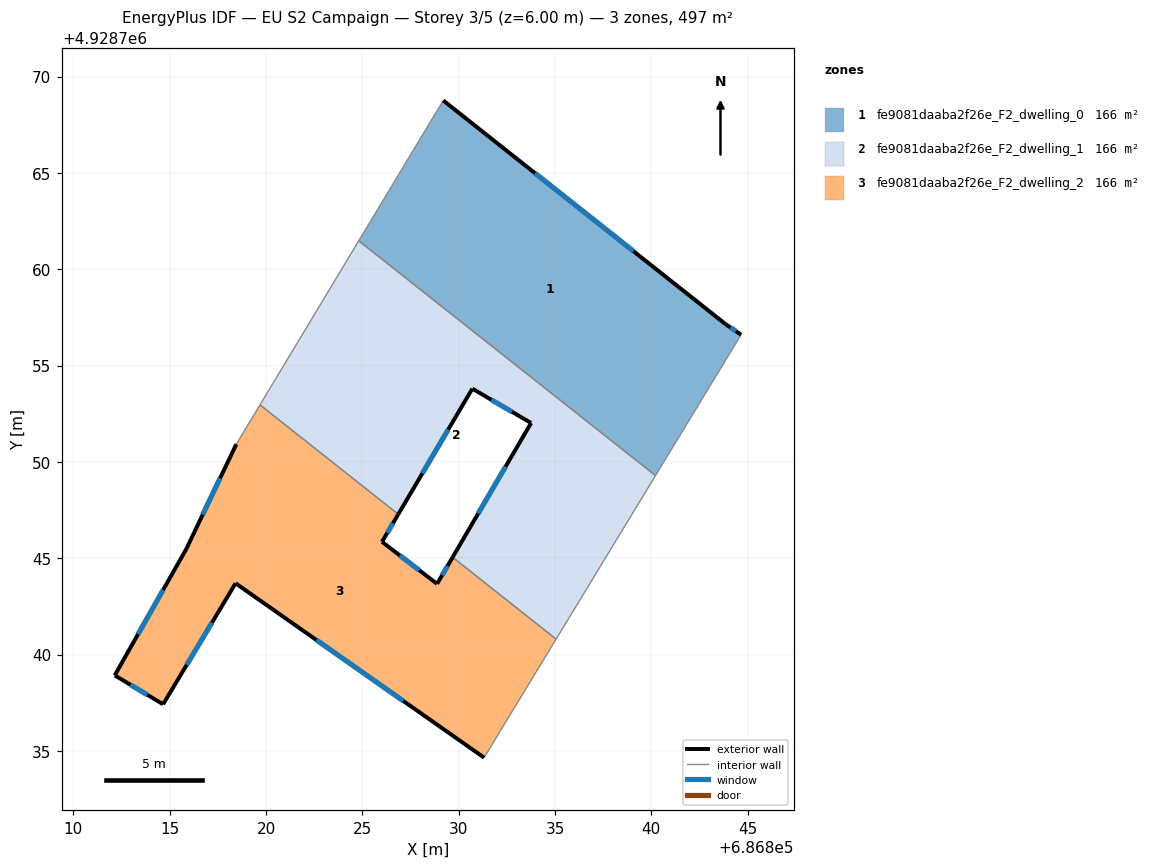
=== STOREY PLAN SPEC (per zone: floor XY polygon, exterior-wall plan segments, windows/doors) ===
zone 1: fe9081daaba2f26e_F2_dwelling_0  (165.7 m²)
  floor: (686840.22, 4928749.29) (686844.66, 4928756.60) (686843.84, 4928757.16) (686829.20, 4928768.76) (686824.81, 4928761.47)
  exterior wall: (686829.20, 4928768.76) – (686843.84, 4928757.16)  [18.7 m]
    window: (686833.96, 4928764.99) – (686839.08, 4928760.93)  [6.8 m²]
  exterior wall: (686843.84, 4928757.16) – (686844.66, 4928756.60)  [1.0 m]
    window: (686844.11, 4928756.98) – (686844.39, 4928756.78)  [0.4 m²]
  interior walls: 3
zone 2: fe9081daaba2f26e_F2_dwelling_1  (165.7 m²)
  floor: (686835.06, 4928740.80) (686840.22, 4928749.29) (686824.81, 4928761.47) (686819.69, 4928752.96) (686826.86, 4928747.28) (686830.71, 4928753.80) (686833.76, 4928752.02) (686829.69, 4928745.05)
  exterior wall: (686829.69, 4928745.05) – (686833.76, 4928752.02)  [8.1 m]
    window: (686831.01, 4928747.32) – (686832.43, 4928749.75)  [3.0 m²]
  exterior wall: (686833.76, 4928752.02) – (686830.71, 4928753.80)  [3.5 m]
    window: (686832.77, 4928752.60) – (686831.70, 4928753.22)  [1.3 m²]
  exterior wall: (686830.71, 4928753.80) – (686826.86, 4928747.28)  [7.6 m]
    window: (686829.46, 4928751.68) – (686828.11, 4928749.40)  [2.8 m²]
  interior walls: 5
zone 3: fe9081daaba2f26e_F2_dwelling_2  (165.7 m²)
  floor: (686831.32, 4928734.65) (686835.06, 4928740.80) (686829.69, 4928745.05) (686828.88, 4928743.67) (686826.02, 4928745.85) (686826.86, 4928747.28) (686819.69, 4928752.96) (686818.46, 4928750.92) (686815.87, 4928745.49) (686812.15, 4928738.92) (686814.66, 4928737.42) (686818.42, 4928743.70)
  exterior wall: (686828.88, 4928743.67) – (686829.69, 4928745.05)  [1.6 m]
    window: (686829.14, 4928744.12) – (686829.42, 4928744.60)  [0.6 m²]
  exterior wall: (686831.32, 4928734.65) – (686818.42, 4928743.70)  [15.8 m]
    window: (686827.12, 4928737.59) – (686822.61, 4928740.76)  [5.8 m²]
  exterior wall: (686818.42, 4928743.70) – (686814.66, 4928737.42)  [7.3 m]
    window: (686817.20, 4928741.66) – (686815.88, 4928739.46)  [2.7 m²]
  exterior wall: (686814.66, 4928737.42) – (686812.15, 4928738.92)  [2.9 m]
    window: (686813.84, 4928737.91) – (686812.97, 4928738.43)  [1.1 m²]
  exterior wall: (686812.15, 4928738.92) – (686815.87, 4928745.49)  [7.6 m]
    window: (686813.36, 4928741.06) – (686814.66, 4928743.35)  [2.8 m²]
  exterior wall: (686815.87, 4928745.49) – (686818.46, 4928750.92)  [6.0 m]
    window: (686816.71, 4928747.25) – (686817.62, 4928749.15)  [2.2 m²]
  exterior wall: (686826.86, 4928747.28) – (686826.02, 4928745.85)  [1.7 m]
    window: (686826.59, 4928746.82) – (686826.29, 4928746.31)  [0.6 m²]
  exterior wall: (686826.02, 4928745.85) – (686828.88, 4928743.67)  [3.6 m]
    window: (686826.95, 4928745.14) – (686827.95, 4928744.38)  [1.3 m²]
  interior walls: 4

=== DERIVED (storey summary) ===
Building: EU S2 Campaign
Storey: 3 of 5  (floor level z = 6.00 m)
Storey gross floor area: 497.0 m²
Zones on this storey: 3
  - fe9081daaba2f26e_F2_dwelling_0: floor 165.7 m²; exterior wall 19.7 m (59.0 m²); 2 window(s) 7.2 m²; WWR 12.2%
  - fe9081daaba2f26e_F2_dwelling_1: floor 165.7 m²; exterior wall 19.2 m (57.5 m²); 3 window(s) 7.0 m²; WWR 12.2%
  - fe9081daaba2f26e_F2_dwelling_2: floor 165.7 m²; exterior wall 46.4 m (139.3 m²); 8 window(s) 17.0 m²; WWR 12.2%
Zone adjacency (shared interzone walls):
  - fe9081daaba2f26e_F2_dwelling_0 ↔ fe9081daaba2f26e_F2_dwelling_1
  - fe9081daaba2f26e_F2_dwelling_1 ↔ fe9081daaba2f26e_F2_dwelling_2